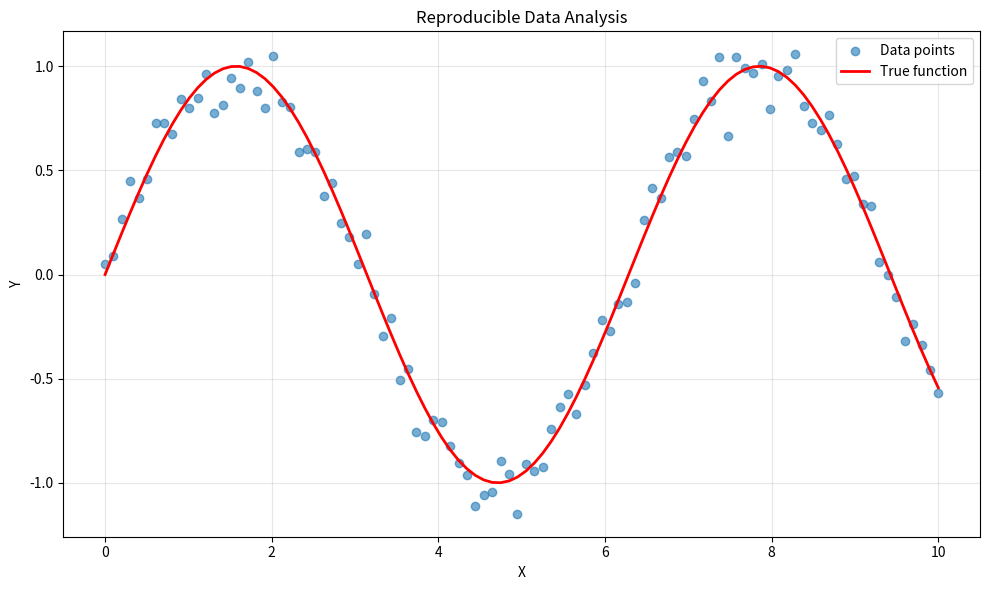

Reproduce this figure in Python.
import numpy as np
import matplotlib.pyplot as plt

# Generate sample data
np.random.seed(42)
x = np.linspace(0, 10, 100)
y = np.sin(x) + np.random.normal(0, 0.1, 100)

print(f'Generated {len(x)} data points')

# Create visualization
plt.figure(figsize=(10, 6))
plt.scatter(x, y, alpha=0.6, label='Data points')
plt.plot(x, np.sin(x), 'r-', linewidth=2, label='True function')
plt.xlabel('X')
plt.ylabel('Y')
plt.title('Reproducible Data Analysis')
plt.legend()
plt.grid(True, alpha=0.3)
plt.tight_layout()
plt.show()

# Summary statistics
print(f'Data statistics:')
print(f'  Mean: {np.mean(y):.3f}')
print(f'  Std Dev: {np.std(y):.3f}')
print(f'  Min: {np.min(y):.3f}')
print(f'  Max: {np.max(y):.3f}')